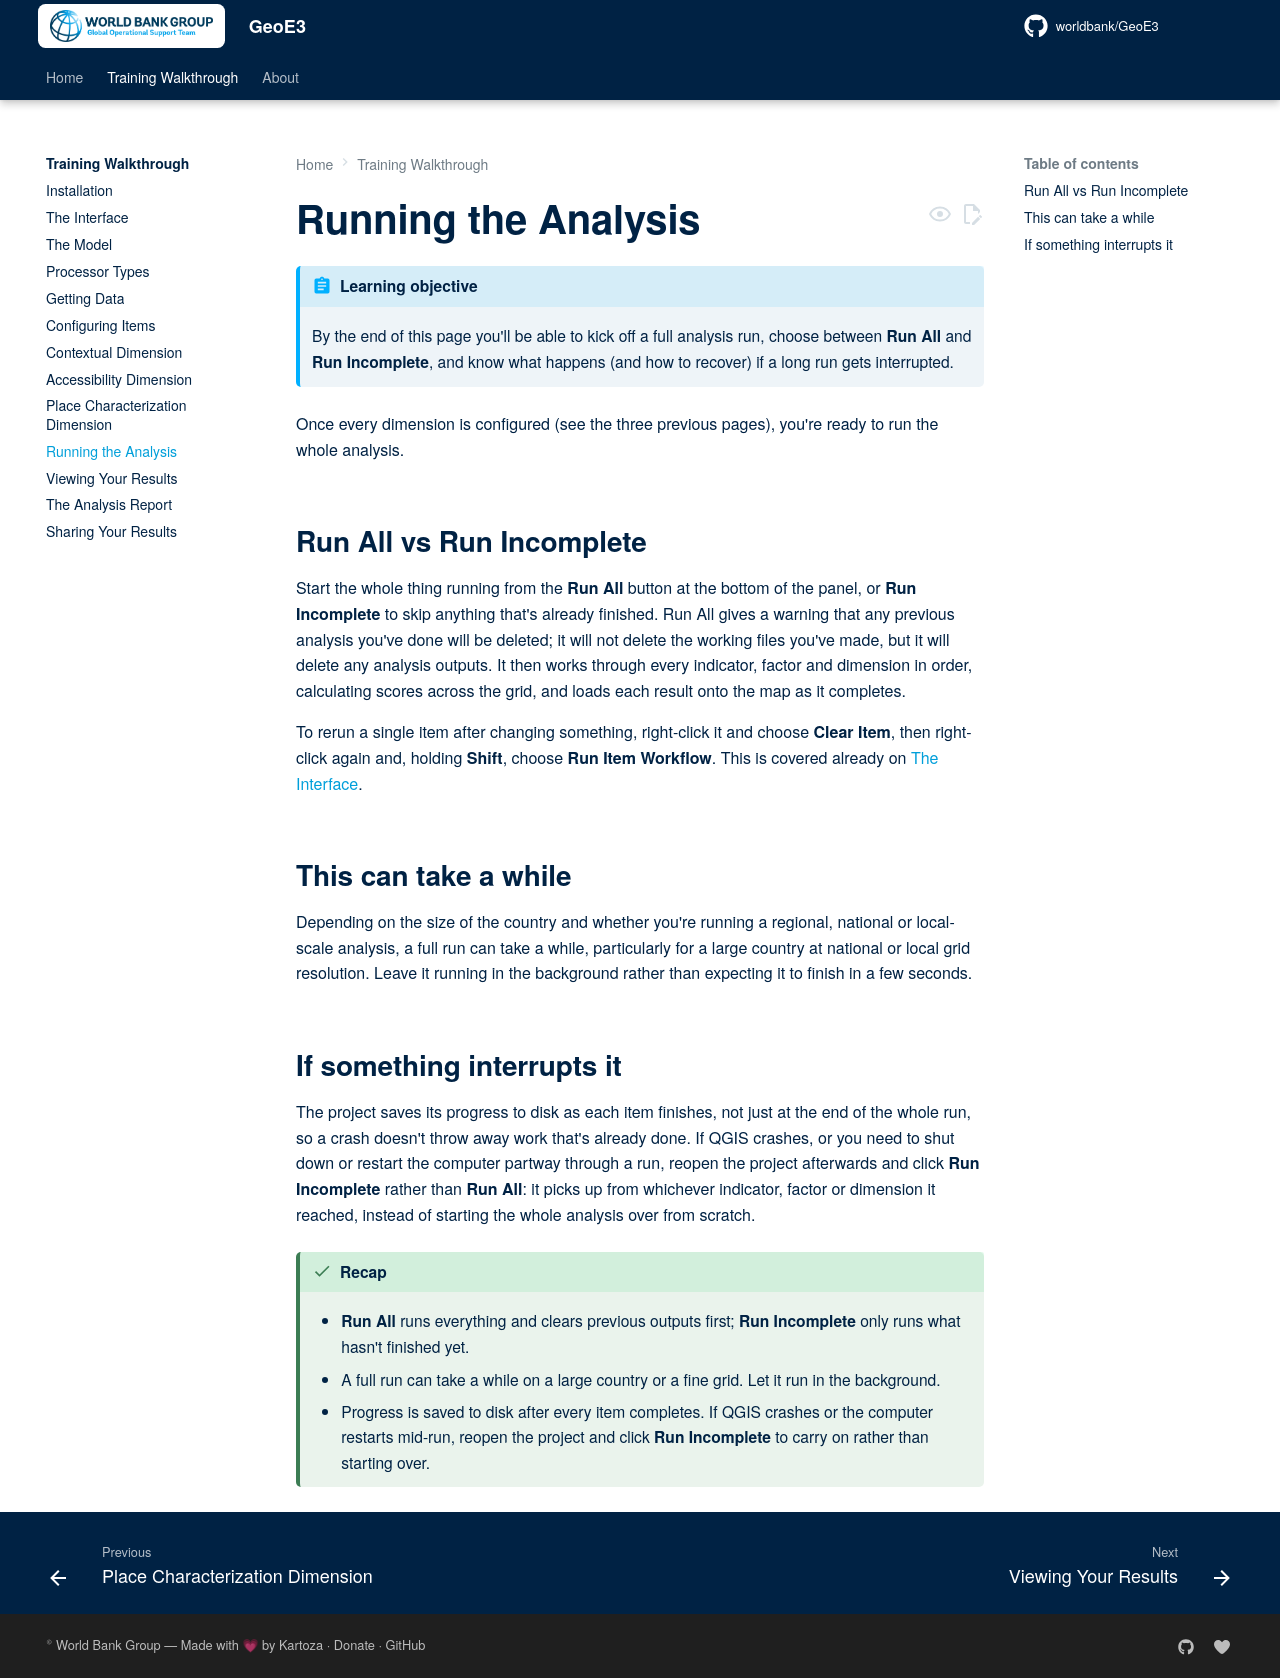

repository: worldbank/GeoE3 · page: training/running-the-analysis/index.html · generator: mkdocs

# Running the Analysis

!!! abstract "Learning objective"
    By the end of this page you'll be able to kick off a full analysis
    run, choose between **Run All** and **Run Incomplete**, and know
    what happens (and how to recover) if a long run gets interrupted.

Once every dimension is configured (see the three previous pages),
you're ready to run the whole analysis.

## Run All vs Run Incomplete

Start the whole thing running from the **Run All** button at the bottom
of the panel, or **Run Incomplete** to skip anything that's already
finished. Run All gives a warning that any previous analysis you've
done will be deleted; it will not delete the working files you've made,
but it will delete any analysis outputs. It then works through every
indicator, factor and dimension in order, calculating scores across the
grid, and loads each result onto the map as it completes.

To rerun a single item after changing something, right-click it and
choose **Clear Item**, then right-click again and, holding **Shift**,
choose **Run Item Workflow**. This is covered already on [The
Interface](interface.md#right-click-to-interact-with-items).

## This can take a while

Depending on the size of the country and whether you're running a
regional, national or local-scale analysis, a full run can take a
while, particularly for a large country at national or local grid
resolution. Leave it running in the background rather than expecting it
to finish in a few seconds.

## If something interrupts it

The project saves its progress to disk as each item finishes, not just
at the end of the whole run, so a crash doesn't throw away work that's
already done. If QGIS crashes, or you need to shut down or restart the
computer partway through a run, reopen the project afterwards and click
**Run Incomplete** rather than **Run All**: it picks up from whichever
indicator, factor or dimension it reached, instead of starting the
whole analysis over from scratch.

!!! success "Recap"
    - **Run All** runs everything and clears previous outputs first;
      **Run Incomplete** only runs what hasn't finished yet.
    - A full run can take a while on a large country or a fine grid.
      Let it run in the background.
    - Progress is saved to disk after every item completes. If QGIS
      crashes or the computer restarts mid-run, reopen the project and
      click **Run Incomplete** to carry on rather than starting over.
